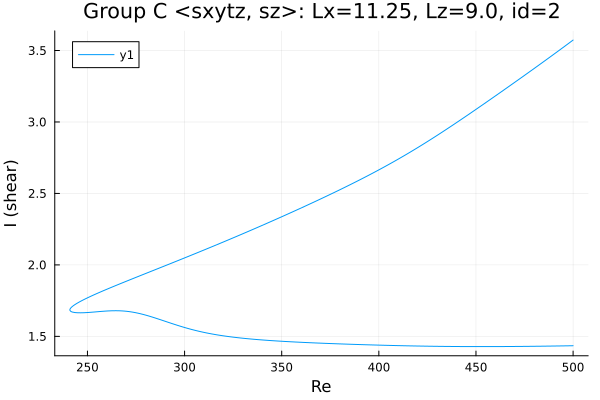

The file beside this chart, header and first rows:
Re, shear
500.0, 3.573
499.2, 3.565
497.8, 3.551
496.4, 3.537
495, 3.523
493.6, 3.508
492.1, 3.494
490.7, 3.48
489.3, 3.466
487.9, 3.452
486.5, 3.438
485.1, 3.424
483.7, 3.411
482.2, 3.397
480.8, 3.383
479.4, 3.369
478, 3.355
476.6, 3.342
475.2, 3.328
473.8, 3.314
472.3, 3.301
470.9, 3.287
469.5, 3.273
468.1, 3.26
466.7, 3.246
465.3, 3.233
463.9, 3.219
462.4, 3.206
461, 3.192
459.6, 3.179
458.2, 3.165
456.8, 3.152
455.4, 3.139
454, 3.125
452.5, 3.112
451.1, 3.099
449.7, 3.085
448.3, 3.072
446.9, 3.059
445.5, 3.046
444.1, 3.033
442.6, 3.02
441.2, 3.007
439.8, 2.994
438.4, 2.981
437, 2.968
435.6, 2.956
434.2, 2.943
432.7, 2.93
431.3, 2.918
429.9, 2.905
428.5, 2.893
427.1, 2.881
425.7, 2.869
424.3, 2.857
422.8, 2.845
421.4, 2.833
420, 2.821
418.6, 2.809
417.2, 2.798
... 375 more rows
